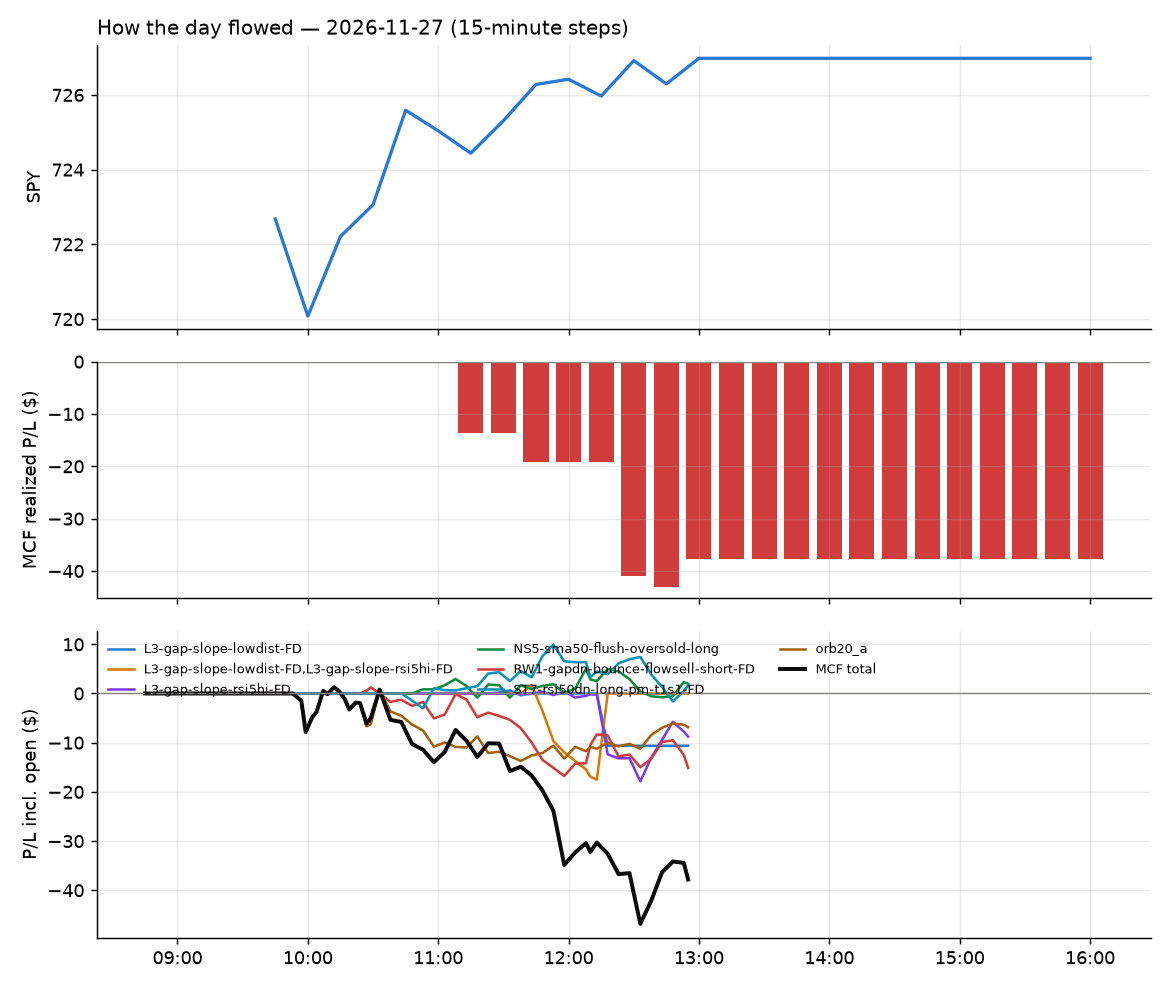

Data behind this chart, as committed beside it:
id, run_id, symbol, strategy, side, date, signal_time, entry_time, entry, stop, target, exit_time, exit, exit_reason, r_multiple, mae_r, mfe_r, success, shares, pnl, broker_order_id, slip_bps, pnl_adj, r_raw
15786, 1, KNTK, orb20_a, 1, 2026-11-27, 2026-11-27 09:54:26.821077-05:00, 2026-11-27 09:54:28.346597-05:00, 60.1, 59.16, 60.65, 2026-11-27 11:06:45.128931-05:00, 59.13, stop, -1.071, -1.005, 0.2781, , 14, -13.58, 3adbb88b-92bf-4062-8fba-740caef36522, 23.35, -14.02, -1.037
15809, 1, EWZ, orb20_a, -1, 2026-11-27, 2026-11-27 10:04:25.030554-05:00, 2026-11-27 10:04:28.755505-05:00, 33.32, 33.63, 32.7, 2026-11-27 12:55:39.577942-05:00, 33.05, flatten, 0.8267, -0.8135, 1.035, , 25, 6.73, f3f2118b-731f-494b-b7f9-51d5ad3e24fe, -5.766, 6.372, 0.8732
15788, 1, USFD, RW1-gapdn-bounce-flowsell-short-FD, -1, 2026-11-27, 2026-11-27 10:26:15.175855-05:00, 2026-11-27 10:26:16.471835-05:00, 111.6, 112.4, 111, 2026-11-27 11:44:55.143006-05:00, 112.4, stop, -1.088, -1, 0.2949, , 7, -5.53, 5befc0f6-5882-4788-9434-29441c95bfd3, 8.059, -5.941, -1.013
15810, 1, AMP, ST7-rsi50dn-long-pm-t1s1-FD, 1, 2026-11-27, 2026-11-27 10:45:32.927914-05:00, 2026-11-27 10:45:33.694661-05:00, 507, 503, 510, 2026-11-27 12:55:34.820987-05:00, 506.4, flatten, -0.1818, -0.6245, 0.5917, , 1, -0.61, 9c9c5b29-eb34-43e3-96ba-88384b91772a, 9.28, -0.7221, -0.1536
15811, 1, JCI, ST7-rsi50dn-long-pm-t1s1-FD, 1, 2026-11-27, 2026-11-27 10:46:34.294569-05:00, 2026-11-27 10:46:34.981218-05:00, 137.2, 135.8, 138.5, 2026-11-27 12:55:35.472085-05:00, 137.4, flatten, 0.1146, -0.3928, 0.3654, , 6, 1.2, fed1549d-6870-409f-babe-295c726bf43e, 9.481, 1.016, 0.1353
15812, 1, TRGP, RW1-gapdn-bounce-flowsell-short-FD, -1, 2026-11-27, 2026-11-27 10:47:26.341991-05:00, 2026-11-27 10:47:27.448126-05:00, 280.3, 283.5, 278.7, 2026-11-27 12:55:38.124340-05:00, 281.1, flatten, -0.2771, -0.7975, 0.1493, , 3, -2.43, 89c08293-ba56-4b1d-be26-4f8bcb1c68fb, 28.1, -2.617, -0.2574
15813, 1, EXR, RW1-gapdn-bounce-flowsell-short-FD, -1, 2026-11-27, 2026-11-27 10:51:10.580972-05:00, 2026-11-27 10:51:12.621595-05:00, 161.6, 162.4, 161, 2026-11-27 12:55:37.965252-05:00, 162, flatten, -0.4751, -0.4846, 0.1891, , 5, -1.83, f1a3398b-1215-43bb-bf95-82dfccdbc137, 7.42, -2.01, -0.4326
15793, 1, JNJ, RW1-gapdn-bounce-flowsell-short-FD, -1, 2026-11-27, 2026-11-27 10:51:34.048282-05:00, 2026-11-27 10:51:36.164983-05:00, 275.1, 276.7, 273.5, 2026-11-27 12:33:04.172117-05:00, 276.8, stop, -1.149, -0.9623, 0.0604, , 3, -5.18, 66214249-9383-4fdb-bb29-b1d36686e02a, 0.2424, -5.613, -1.061
15814, 1, PBF, NS5-sma50-flush-oversold-long, 1, 2026-11-27, 2026-11-27 10:51:56.658296-05:00, 2026-11-27 10:51:58.444696-05:00, 57.22, 56.3, 58, 2026-11-27 12:55:34.300701-05:00, 57.36, flatten, 0.1341, -0.2074, 0.4149, , 14, 1.96, c721c3bf-2339-49c4-a279-33fb5bfb98bb, 12.25, 1.719, 0.1529
15815, 1, EVR, ST7-rsi50dn-long-pm-t1s1-FD, 1, 2026-11-27, 2026-11-27 10:52:43.976913-05:00, 2026-11-27 10:52:44.535720-05:00, 292.2, 289.8, 295, 2026-11-27 12:55:37.097351-05:00, 292.7, flatten, 0.1879, -0.1899, 1.207, , 2, 1.02, f4657a11-0b4e-427f-85ab-472b80c63586, -8.208, 0.8904, 0.2152
15816, 1, CL, RW1-gapdn-bounce-flowsell-short-FD, -1, 2026-11-27, 2026-11-27 10:55:50.324179-05:00, 2026-11-27 10:55:50.910218-05:00, 99.92, 100.4, 99.36, 2026-11-27 12:55:39.090486-05:00, 99.96, flatten, -0.1181, -0.3829, 0.6045, , 8, -0.29, 1487c083-81d3-4673-866d-6af428989551, -3.003, -0.4688, -0.07304
15817, 1, MAS, RW1-gapdn-bounce-flowsell-short-FD, -1, 2026-11-27, 2026-11-27 10:56:39.839559-05:00, 2026-11-27 10:56:41.483682-05:00, 87.26, 87.9, 86.66, 2026-11-27 12:55:35.359155-05:00, 87.25, flatten, -0.01688, -0.2809, 0.6711, , 9, 0.09, e13a4de5-7311-4b63-b932-ac3bc16a6c85, 2.291, -0.09737, 0.01561
15818, 1, PSA, RW1-gapdn-bounce-flowsell-short-FD, -1, 2026-11-27, 2026-11-27 11:01:59.723055-05:00, 2026-11-27 11:02:00.342896-05:00, 338.2, 340, 336.8, 2026-11-27 12:55:36.266520-05:00, 338.8, flatten, -0.3833, -0.4137, 0.3972, , 2, -1.24, e2b5be88-0e53-4460-a11c-8c9b91d93cce, 6.205, -1.39, -0.342
15791, 1, PANW, L3-gap-slope-lowdist-FD, -1, 2026-11-27, 2026-11-27 11:26:53.625725-05:00, 2026-11-27 11:26:54.348728-05:00, 356.1, 361.3, 351.4, 2026-11-27 12:15:54.012257-05:00, 361.4, stop, -1.069, -1.032, 0.1827, , 2, -10.62, 1fe4b63c-4983-4ddf-a2b5-a9c5c3a44dcc, 5.192, -11, -1.032
15792, 1, PANW, L3-gap-slope-rsi5hi-FD, -1, 2026-11-27, 2026-11-27 11:42:03.542462-05:00, 2026-11-27 11:42:04.045095-05:00, 356.2, 361.3, 353.9, 2026-11-27 12:15:55.138868-05:00, 361.8, stop, -1.118, -1.018, 0.1448, , 2, -11.2, 21eedf63-4b87-4238-819b-2cb55f596a19, 6.173, -11.58, -1.081
15796, 1, VRTX, L3-gap-slope-rsi5hi-FD, -1, 2026-11-27, 2026-11-27 11:47:43.127291-05:00, 2026-11-27 11:47:44.400761-05:00, 532.4, 535.5, 529.6, 2026-11-27 12:37:05.644912-05:00, 529.3, target, 0.8618, -0.9765, 1.099, , 1, 3.11, a88ddb40-58a2-42ed-88d3-8db5727c6ba2, -15.05, 2.705, 0.9909
15819, 1, CAH, RW1-gapdn-bounce-flowsell-short-FD, -1, 2026-11-27, 2026-11-27 12:25:47.730625-05:00, 2026-11-27 12:25:48.926241-05:00, 283.7, 285.3, 282.4, 2026-11-27 12:55:39.932820-05:00, 283.2, flatten, 0.2152, -0.195, 0.6587, , 3, 1.27, 931f9ab6-1188-4ee3-8aca-e25148759de3, 7.632, 1.082, 0.2527
15820, 1, AVBP, L3-gap-slope-rsi5hi-FD, -1, 2026-11-27, 2026-11-27 12:30:39.376996-05:00, 2026-11-27 12:30:40.300498-05:00, 12.64, 12.96, 12.51, 2026-11-27 12:55:38.869361-05:00, 12.65, flatten, -0.06913, -0.3168, 0.1901, , 67, -0.67, 1ab83ff6-2b1a-40b0-95c1-a4ca5001015c, 15.8, -1.462, -0.03168
